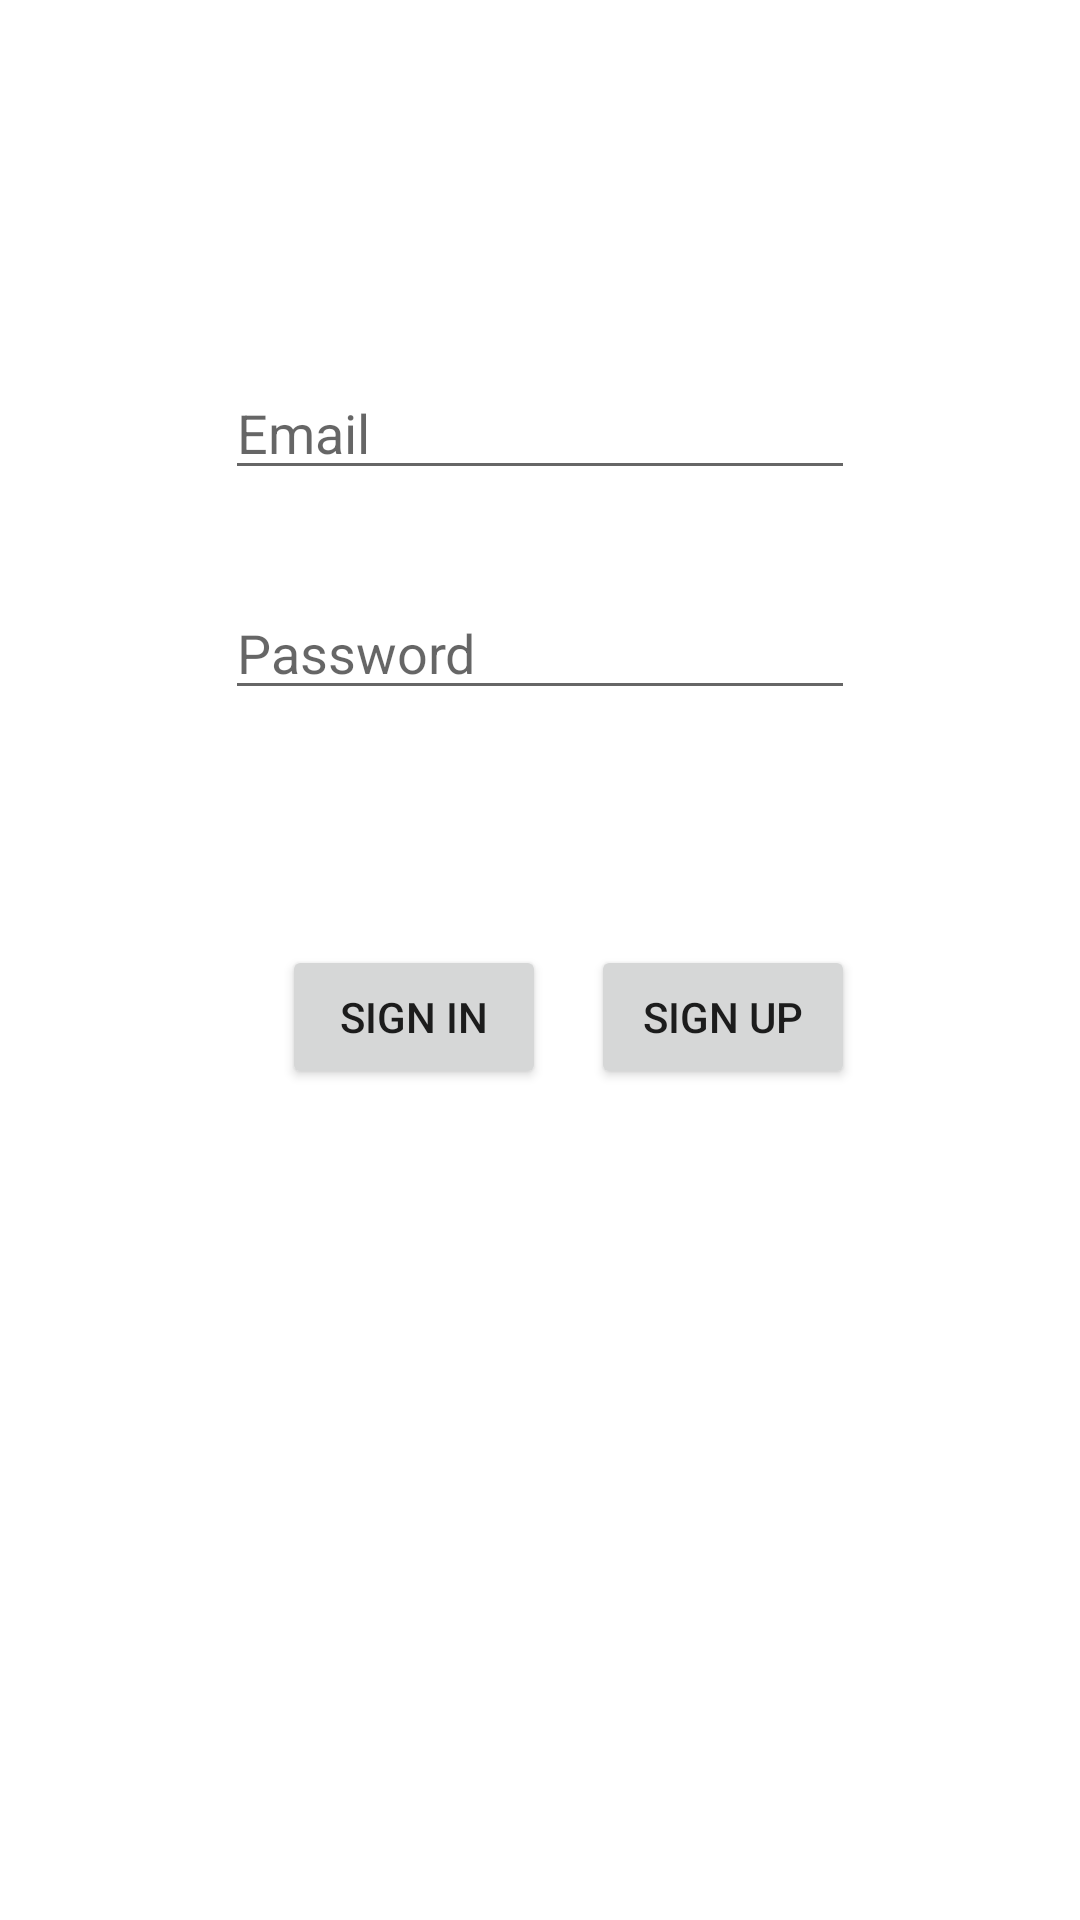

Here is an Android app screen rendered from its layout file. Give the layout XML and the strings, colors and styles it references.
<!-- AndroidManifest.xml: application theme Theme.FirebaseInstagram -->
<!-- res/layout/activity_main.xml -->
<?xml version="1.0" encoding="utf-8"?>
<androidx.constraintlayout.widget.ConstraintLayout xmlns:android="http://schemas.android.com/apk/res/android"
    xmlns:app="http://schemas.android.com/apk/res-auto"
    xmlns:tools="http://schemas.android.com/tools"
    android:layout_width="match_parent"
    android:layout_height="match_parent"
    tools:context=".view.MainActivity">


    <Button
        android:id="@+id/signupButton"
        android:layout_width="wrap_content"
        android:layout_height="wrap_content"
        android:onClick="signUpClicked"
        android:text="SIGN UP"
        app:layout_constraintBottom_toBottomOf="parent"
        app:layout_constraintEnd_toEndOf="@+id/passwordText"
        app:layout_constraintTop_toBottomOf="@+id/passwordText"
        app:layout_constraintVertical_bias="0.22" />

    <EditText
        android:id="@+id/emailText"
        android:layout_width="wrap_content"
        android:layout_height="wrap_content"
        android:layout_marginTop="122dp"
        android:ems="10"
        android:hint="Email"
        android:inputType="textPersonName"
        app:layout_constraintEnd_toEndOf="parent"
        app:layout_constraintStart_toStartOf="parent"
        app:layout_constraintTop_toTopOf="parent" />

    <EditText
        android:id="@+id/passwordText"
        android:layout_width="wrap_content"
        android:layout_height="wrap_content"
        android:layout_marginTop="32dp"
        android:ems="10"
        android:hint="Password"
        android:inputType="textPersonName"
        app:layout_constraintEnd_toEndOf="parent"
        app:layout_constraintStart_toStartOf="parent"
        app:layout_constraintTop_toBottomOf="@+id/emailText" />

    <Button
        android:id="@+id/signinButton"
        android:layout_width="wrap_content"
        android:layout_height="wrap_content"
        android:onClick="signInClicked"
        android:text="SIGN IN"
        app:layout_constraintBottom_toBottomOf="parent"
        app:layout_constraintEnd_toStartOf="@+id/signupButton"
        app:layout_constraintHorizontal_bias="0.56"
        app:layout_constraintStart_toStartOf="@+id/passwordText"
        app:layout_constraintTop_toBottomOf="@+id/passwordText"
        app:layout_constraintVertical_bias="0.22" />
</androidx.constraintlayout.widget.ConstraintLayout>
<!-- resources referenced by this layout -->
<resources>
  <style name="Theme.FirebaseInstagram" parent="Theme.MaterialComponents.DayNight.DarkActionBar">
          
          <item name="colorPrimary">@color/purple_500</item>
          <item name="colorPrimaryVariant">@color/purple_700</item>
          <item name="colorOnPrimary">@color/white</item>
          
          <item name="colorSecondary">@color/teal_200</item>
          <item name="colorSecondaryVariant">@color/teal_700</item>
          <item name="colorOnSecondary">@color/black</item>
          
          <item name="android:statusBarColor">?attr/colorPrimaryVariant</item>
          
      </style>
  <!-- not gathered from this repository: default colours our renderer supplied (Android Studio template values) -->
  <color name="purple_500">#FF6200EE</color>
  <color name="purple_700">#FF3700B3</color>
  <color name="teal_200">#FF03DAC5</color>
  <color name="teal_700">#FF018786</color>
  <color name="black">#FF000000</color>
  <color name="white">#FFFFFFFF</color>
</resources>
